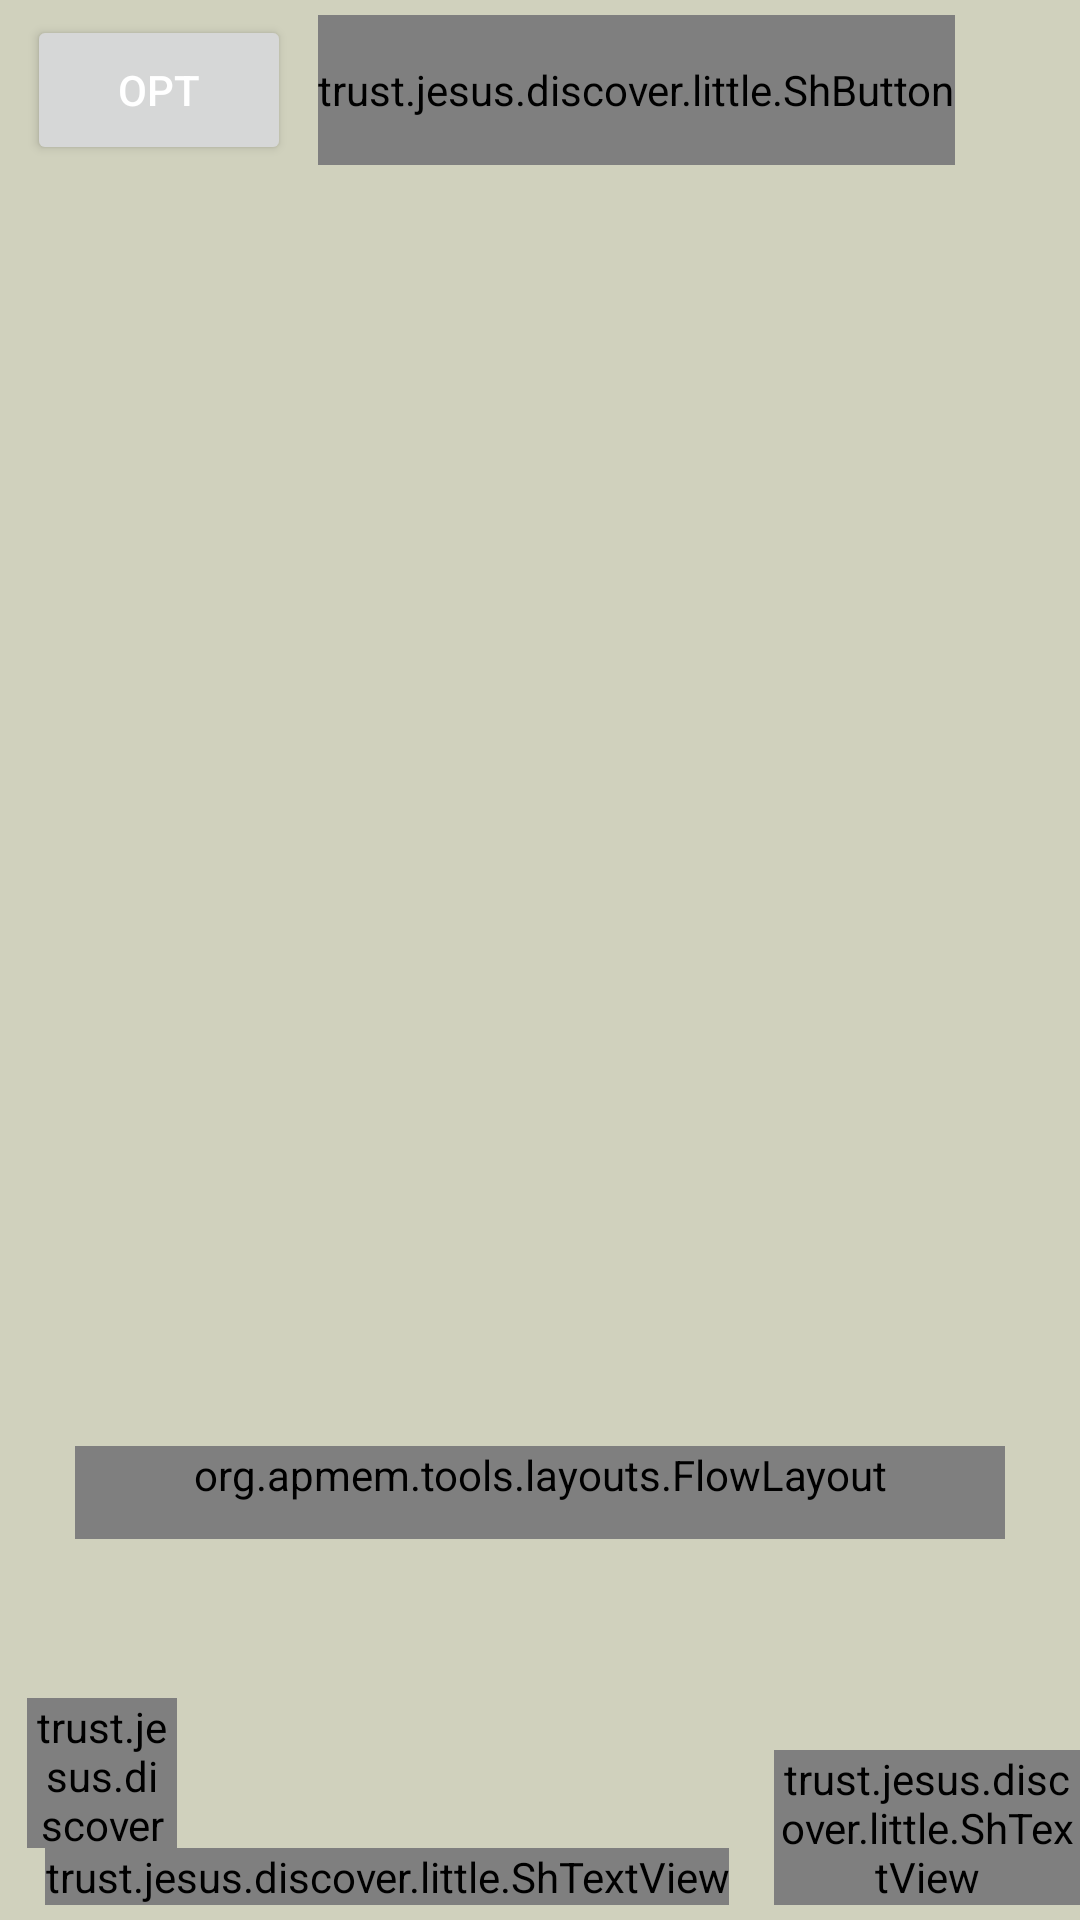

This screen was rendered from an Android layout file. Write that file and the resources it references.
<!-- AndroidManifest.xml: application theme AppTheme -->
<!-- res/layout/fragment_click_wfrag.xml -->
<?xml version="1.0" encoding="utf-8"?>
<RelativeLayout xmlns:android="http://schemas.android.com/apk/res/android"
    android:layout_width="match_parent"
    android:layout_height="match_parent"
    xmlns:tools="http://schemas.android.com/tools"
    xmlns:app="http://schemas.android.com/apk/res-auto"
    android:orientation="horizontal">


    <ScrollView
        android:id="@+id/svRejected"
        android:layout_width="match_parent"
        android:layout_height="match_parent"
        android:layout_above="@id/tvGucks"
        android:layout_marginTop="5dp"
        android:layout_marginBottom="12dp">

        <RelativeLayout
            android:layout_width="match_parent"
            android:layout_height="wrap_content"
            android:layout_marginBottom="3dp">

            <Button
                android:id="@+id/ycbtspeakObt"
                android:layout_width="wrap_content"
                android:layout_height="50dp"
                android:layout_marginStart="9dp"
                android:text="@string/opt"

                />

            <trust.jesus.discover.little.ShButton
                android:id="@+id/cwbtspeak"
                android:layout_width="wrap_content"
                android:layout_height="50dp"
                android:layout_marginStart="9dp"
                android:layout_toEndOf="@+id/ycbtspeakObt"
                android:background="@drawable/btn_dyn_back"
                android:text="@string/speak"
                android:visibility="visible" />

            <TextView
                android:id="@+id/actvText"
                android:layout_width="match_parent"
                android:layout_height="wrap_content"
                android:layout_below="@+id/cwbtspeak"
                android:layout_margin="25dp"
                android:layout_marginBottom="35dp"
                android:text=""
                android:textSize="19sp" />


        </RelativeLayout>

    </ScrollView>

    <TextView
        android:text=""
        android:id="@+id/tvGucks"
        android:layout_width="match_parent"
        android:layout_height="wrap_content"
        android:layout_above="@+id/acflowLayout"
        android:layout_margin="5dp"
        android:textSize="13sp"
        />
    <org.apmem.tools.layouts.FlowLayout
        android:id="@+id/acflowLayout"
        android:layout_width="fill_parent"
        android:layout_height="wrap_content"
        android:layout_above="@+id/textView"
        android:layout_marginStart="25dp"
        android:layout_marginTop="5dp"
        android:layout_marginEnd="25dp"
        android:layout_marginBottom="5dp"
        android:orientation="horizontal"
        android:paddingBottom="12dp"> 

    </org.apmem.tools.layouts.FlowLayout>

    <TextView
        android:id="@+id/textView"
        android:layout_width="match_parent"
        android:layout_height="wrap_content"
        android:layout_above="@+id/tvStatus"
        android:layout_marginStart="15dp"
        android:layout_marginBottom="5dp" />

    <TextView
        android:id="@+id/tvStatus"
        android:layout_width="match_parent"
        android:layout_height="wrap_content"
        android:layout_above="@+id/lreco"
        android:layout_marginStart="15dp"
        android:layout_marginBottom="5dp" />

    <LinearLayout
        android:id="@+id/lreco"
        android:layout_width="match_parent"
        android:layout_above="@+id/wtvSpeak"
        android:layout_height="wrap_content"
        >
        <trust.jesus.discover.little.ShImageButton
            android:layout_width="50dp"
            android:id="@+id/ybtrecord"
            android:layout_height="50dp"
            android:src="@drawable/baseline_mic_24"
            android:background="@drawable/btn_dyn_back"

            android:layout_marginStart="9dp"
            android:visibility="visible" />

        <ProgressBar
            android:id="@+id/progressBar"
            style="?android:attr/progressBarStyleHorizontal"
            android:layout_width="match_parent"
            android:layout_height="wrap_content"
            android:layout_margin="20dp"
            android:indeterminate="true"
            android:visibility="gone"
            tools:visibility="visible" />
    </LinearLayout>


    <trust.jesus.discover.little.ShTextView
        android:text="@string/s"
        android:id="@+id/wtvSpeak"
        android:layout_width="wrap_content"
        android:layout_height="wrap_content"
        android:layout_marginStart="15dp"
        android:layout_marginBottom="5dp"
        android:layout_alignParentBottom="true"
        android:layout_alignParentStart="true"
        android:textSize="18sp"
        />

    <trust.jesus.discover.little.ShTextView
        android:text="@string/question_mark"
        android:id="@+id/actxTextView"
        android:layout_width="wrap_content"
        android:layout_height="wrap_content"
        android:layout_alignParentBottom="true"
        android:layout_toEndOf="@+id/wtvSpeak"
        android:layout_marginStart="15dp"
        android:layout_marginBottom="5dp"
        />

    <TextView
        android:id="@+id/tvMischen"
        android:layout_width="wrap_content"
        android:layout_height="wrap_content"
        android:layout_alignParentBottom="true"
        android:layout_toEndOf="@+id/actxTextView"
        android:layout_marginStart="5dp"
        app:drawableEndCompat="@drawable/refresh_tv"
        android:layout_marginBottom="5dp" />

    <TextView
        android:id="@+id/acheaderTextView"
        android:layout_marginTop="15dp"
        android:layout_marginBottom="5dp"
        android:layout_alignParentBottom="true"
        app:drawableStartCompat="@drawable/refresh_tv"
        app:drawableEndCompat="@drawable/refresh_tv"
        android:layout_toEndOf="@+id/tvMischen"
        android:layout_marginStart="15dp"
        android:layout_width="wrap_content"
        android:layout_height="wrap_content"
        android:textSize="18sp"
        />


</RelativeLayout>
<!-- resources referenced by this layout -->
<resources>
  <!-- drawable btn_dyn_back (drawable) -->
  <?xml version="1.0" encoding="utf-8"?>
  <shape
      xmlns:android="http://schemas.android.com/apk/res/android"
      android:shape="rectangle">
  
  
      <corners android:radius="88dp" />
      <solid android:color="?attr/button_colour" />
      <stroke android:width="3dp"
          android:color="?attr/border_colour" />
  
      
  
  
  </shape>
  <!-- drawable refresh_tv (drawable) -->
  <vector xmlns:android="http://schemas.android.com/apk/res/android"
      android:width="24dp"
      android:height="24dp"
      android:viewportWidth="24.0"
      android:viewportHeight="24.0">
      <path
          android:fillColor="?attr/btn_img_colour"
          android:pathData="M17.65,6.35C16.2,4.9 14.21,4 12,4c-4.42,0 -7.99,3.58 -7.99,8s3.57,8 7.99,8c3.73,0 6.84,-2.55 7.73,-6h-2.08c-0.82,2.33 -3.04,4 -5.65,4 -3.31,0 -6,-2.69 -6,-6s2.69,-6 6,-6c1.66,0 3.14,0.69 4.22,1.78L13,11h7V4l-2.35,2.35z"/>
  </vector>
  
      
  <string name="opt">Opt</string>
  <string name="question_mark" translatable="false">  \? </string>
  <string name="s">Speak</string>
  <string name="speak">speak</string>
  <color name="light_blue_200">#FF81D4FA</color>
  <color name="light_key_pressed">#95C8C8</color>
  <color name="light_key_normal">#96B1AC</color>
  <color name="light_action_bar">#95ABF2</color>
  <color name="light_box_background">@color/md_theme_dark_onBackground</color>
  <color name="md_theme_light_onSecondary">#FFFFFF</color>
  <color name="md_theme_light_onPrimary">#FFFFFF</color>
  <style name="AlertDialogCustom" parent="Theme.AppCompat.Light.Dialog">
          <item name="android:colorBackground">?attr/button_colour</item>
          <item name="android:windowBackground">@drawable/rounded_corner</item> 
          
          <item name="android:textColor">?attr/btn_img_colour</item>  
          <item name="android:textColorPrimary">?attr/btn_img_colour</item>  
          <item name="textColorAlertDialogListItem">?attr/btn_img_colour</item>  
          <item name="android:textColorSecondary">?attr/btn_img_colour</item>   
  
  
  
          
      </style>
  <color name="blue_tab_selected">#7BE2D8</color>
  <color name="light_background">#D0D1BD</color>
  <color name="md_theme_dark_primaryContainer">#544600</color>
  <color name="md_theme_dark_onPrimaryContainer">#FFE16D</color>
  <color name="md_theme_dark_secondary">#D2C6A1</color>
  <color name="md_theme_dark_onSecondary">#373016</color>
  <color name="md_theme_dark_secondaryContainer">#4E462A</color>
  <color name="md_theme_dark_onSecondaryContainer">#EFE2BC</color>
  <color name="md_theme_dark_tertiary">#AAD0B2</color>
  <color name="md_theme_dark_onTertiary">#153722</color>
  <color name="md_theme_dark_tertiaryContainer">#2D4E37</color>
  <color name="md_theme_dark_onTertiaryContainer">#C6ECCD</color>
  <color name="md_theme_dark_error">#FFB4AB</color>
  <color name="md_theme_dark_errorContainer">#93000A</color>
  <color name="md_theme_dark_onError">#690005</color>
  <color name="md_theme_dark_onErrorContainer">#FFDAD6</color>
  <color name="md_theme_dark_onBackground">#E8E2D9</color>
  <color name="md_theme_dark_surface">#1D1B16</color>
  <color name="md_theme_dark_onSurface">#E8E2D9</color>
  <color name="md_theme_dark_surfaceVariant">#4B4739</color>
  <color name="md_theme_dark_onSurfaceVariant">#CDC6B4</color>
  <color name="md_theme_dark_outline">#979080</color>
  <color name="md_theme_dark_inverseOnSurface">#1D1B16</color>
  <color name="md_theme_dark_inverseSurface">#E8E2D9</color>
  <color name="md_theme_dark_inversePrimary">#705D00</color>
  <!-- drawable rounded_corner (drawable) -->
  <?xml version="1.0" encoding="utf-8"?>
  <shape
  xmlns:android="http://schemas.android.com/apk/res/android"
  android:shape="rectangle">
  
  <corners android:radius="6dp" />
  
  
  
  
  
  
      <solid android:color="?attr/button_colour" />
      <stroke android:width="3dp"
          android:color="?attr/border_colour" />
  
  
  </shape>
</resources>
